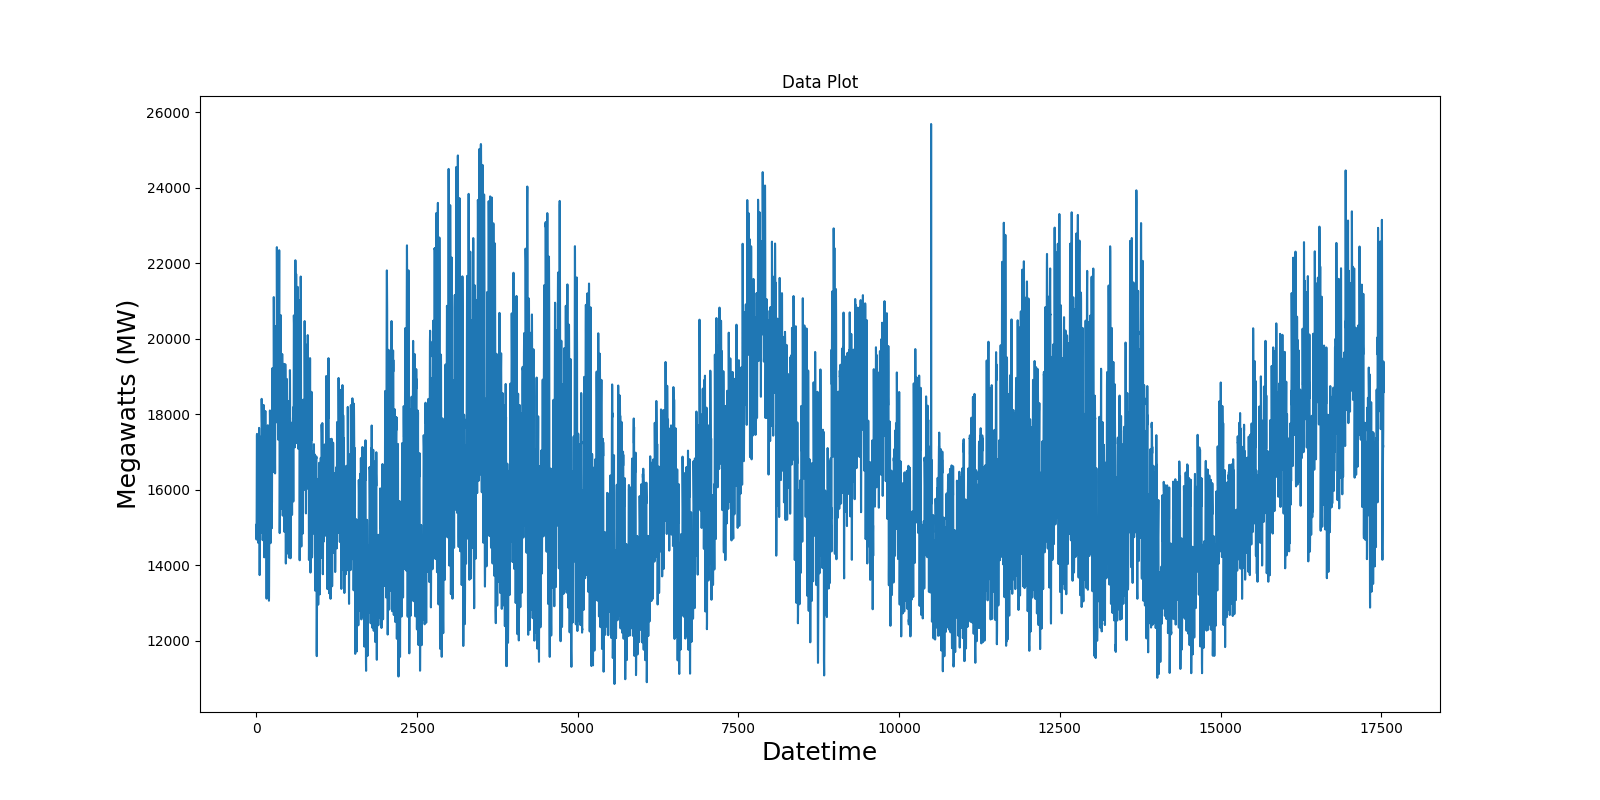

The data file committed next to this chart (first rows):
Datetime, AEP_MW
2007-12-31 01:00:00, 15075
2007-12-31 02:00:00, 14780
2007-12-31 03:00:00, 14715
2007-12-31 04:00:00, 14685
2007-12-31 05:00:00, 15001
2007-12-31 06:00:00, 15547
2007-12-31 07:00:00, 16409
2007-12-31 08:00:00, 17213
2007-12-31 09:00:00, 17437
2007-12-31 10:00:00, 17474
2007-12-31 11:00:00, 17484
2007-12-31 12:00:00, 17044
2007-12-31 13:00:00, 16524
2007-12-31 14:00:00, 16074
2007-12-31 15:00:00, 15545
2007-12-31 16:00:00, 15291
2007-12-31 17:00:00, 15475
2007-12-31 18:00:00, 16657
2007-12-31 19:00:00, 17329
2007-12-31 20:00:00, 17166
2007-12-31 21:00:00, 16826
2007-12-31 22:00:00, 16471
2007-12-31 23:00:00, 15993
2008-01-01 00:00:00, 15411
2007-12-30 01:00:00, 15160
2007-12-30 02:00:00, 14793
2007-12-30 03:00:00, 14619
2007-12-30 04:00:00, 14602
2007-12-30 05:00:00, 14643
2007-12-30 06:00:00, 14871
2007-12-30 07:00:00, 15264
2007-12-30 08:00:00, 15818
2007-12-30 09:00:00, 16206
2007-12-30 10:00:00, 16501
2007-12-30 11:00:00, 16629
2007-12-30 12:00:00, 16699
2007-12-30 13:00:00, 16699
2007-12-30 14:00:00, 16544
2007-12-30 15:00:00, 16175
2007-12-30 16:00:00, 16118
2007-12-30 17:00:00, 16434
2007-12-30 18:00:00, 17267
2007-12-30 19:00:00, 17643
2007-12-30 20:00:00, 17481
2007-12-30 21:00:00, 17204
2007-12-30 22:00:00, 16987
2007-12-30 23:00:00, 16343
2007-12-31 00:00:00, 15667
2007-12-29 01:00:00, 14432
2007-12-29 02:00:00, 13904
2007-12-29 03:00:00, 13762
2007-12-29 04:00:00, 13744
2007-12-29 05:00:00, 13772
2007-12-29 06:00:00, 14089
2007-12-29 07:00:00, 14572
2007-12-29 08:00:00, 15206
2007-12-29 09:00:00, 15730
2007-12-29 10:00:00, 16196
2007-12-29 11:00:00, 16513
2007-12-29 12:00:00, 16425
... 17,478 more rows
